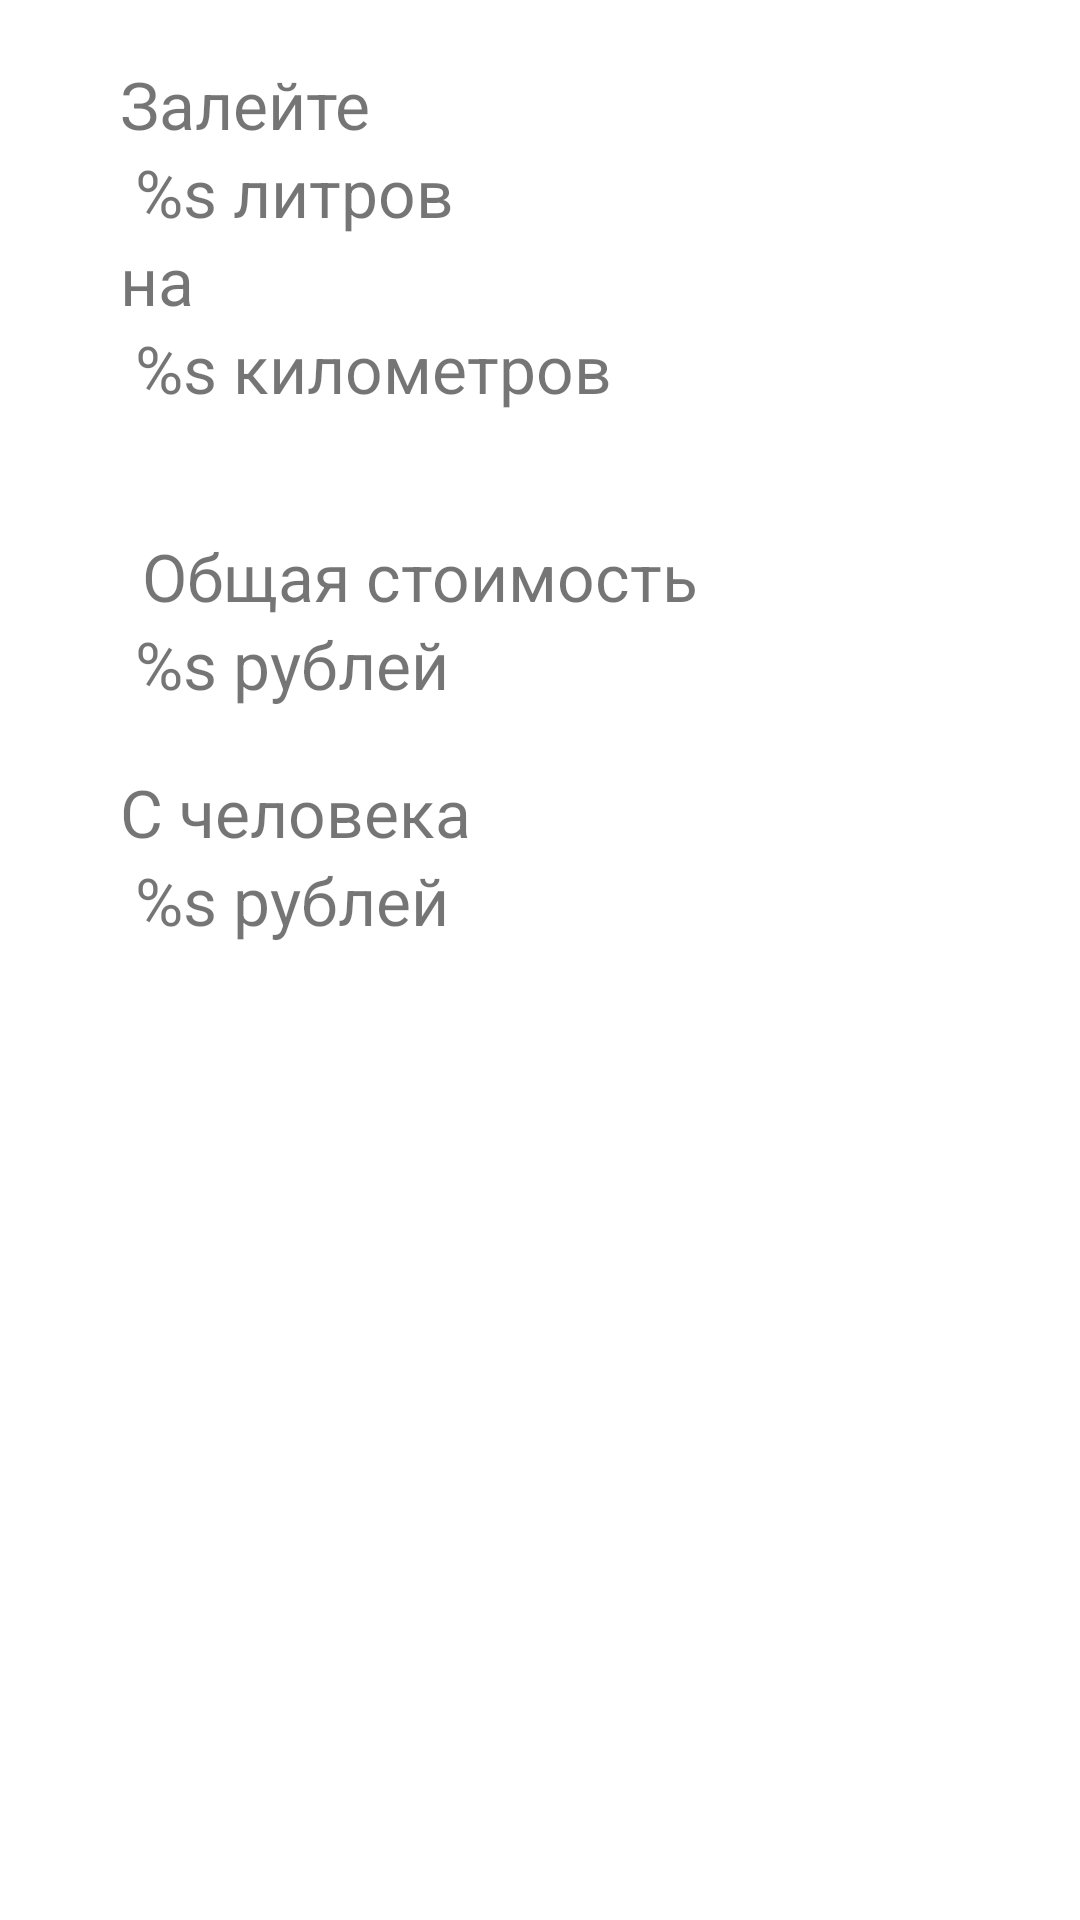

Layout XML and referenced resources for this Android screen:
<!-- AndroidManifest.xml: application theme AppTheme -->
<!-- res/layout/fragment_result_dialog.xml -->
<?xml version="1.0" encoding="utf-8"?>
<androidx.constraintlayout.widget.ConstraintLayout xmlns:android="http://schemas.android.com/apk/res/android"
    android:layout_width="match_parent"
    android:layout_height="match_parent"
    xmlns:app="http://schemas.android.com/apk/res-auto">

    <TextView
        android:id="@+id/tv_fill"
        android:layout_width="wrap_content"
        android:layout_height="wrap_content"
        android:text="@string/fill_car"
        android:textSize="22sp"
        app:layout_constraintTop_toTopOf="parent"
        app:layout_constraintStart_toStartOf="parent"
        android:layout_marginTop="20dp"
        android:layout_marginStart="40dp"
        />

    <TextView
        android:id="@+id/tv_amount_of_fuel_to_fill"
        android:layout_width="wrap_content"
        android:layout_height="wrap_content"
        android:text="@string/fuel_need_example"
        android:textSize="22sp"
        app:layout_constraintTop_toBottomOf="@id/tv_fill"
        app:layout_constraintStart_toStartOf="parent"
        android:layout_marginStart="45dp"
        />

    <TextView
        android:id="@+id/tv_fuel_on_kilometers"
        android:layout_width="wrap_content"
        android:layout_height="wrap_content"
        android:text="@string/article"
        android:textSize="22sp"
        app:layout_constraintTop_toBottomOf="@id/tv_amount_of_fuel_to_fill"
        app:layout_constraintStart_toStartOf="parent"
        android:layout_marginStart="40dp"
        />

    <TextView
        android:id="@+id/tv_kilometers"
        android:layout_width="wrap_content"
        android:layout_height="wrap_content"
        android:text="@string/distance_example"
        android:textSize="22sp"
        app:layout_constraintTop_toBottomOf="@id/tv_fuel_on_kilometers"
        app:layout_constraintStart_toStartOf="parent"
        android:layout_marginStart="45dp"
        />

    <TextView
        android:id="@+id/tv_general_tripPrice"
        android:layout_width="wrap_content"
        android:layout_height="wrap_content"
        android:text="@string/genrral_price_tv"
        android:textSize="22sp"
        app:layout_constraintTop_toBottomOf="@id/tv_kilometers"
        app:layout_constraintStart_toStartOf="parent"
        app:layout_constraintEnd_toEndOf="parent"
        android:layout_marginEnd="120dp"
        android:layout_marginTop="40dp"
        android:layout_marginStart="40dp"
        />

    <TextView
        android:id="@+id/tv_value_general_price"
        android:layout_width="wrap_content"
        android:layout_height="wrap_content"
        android:text="@string/general_price_example"
        android:textSize="22sp"
        app:layout_constraintTop_toBottomOf="@id/tv_general_tripPrice"
        app:layout_constraintStart_toStartOf="parent"
        android:layout_marginStart="45dp"
        />

    <TextView
        android:id="@+id/tv_for_everyone_trip_price"
        android:layout_width="wrap_content"
        android:layout_height="wrap_content"
        android:text="@string/by_person_tv"
        android:textSize="22sp"
        app:layout_constraintTop_toBottomOf="@id/tv_value_general_price"
        app:layout_constraintStart_toStartOf="parent"
        android:layout_marginTop="20dp"
        android:layout_marginStart="40dp"
        />

    <TextView
        android:id="@+id/tv_value_price_for_everyone"
        android:layout_width="wrap_content"
        android:layout_height="wrap_content"
        android:text="@string/by_person_example"
        android:textSize="22sp"
        app:layout_constraintTop_toBottomOf="@id/tv_for_everyone_trip_price"
        app:layout_constraintStart_toStartOf="parent"
        android:layout_marginStart="45dp"
        />
</androidx.constraintlayout.widget.ConstraintLayout>
<!-- resources referenced by this layout -->
<resources>
  <string name="article">на</string>
  <string name="by_person_example">%s рублей</string>
  <string name="by_person_tv">С человека</string>
  <string name="distance_example">%s километров</string>
  <string name="fill_car">Залейте</string>
  <string name="fuel_need_example">%s литров</string>
  <string name="general_price_example">%s рублей</string>
  <string name="genrral_price_tv">Общая стоимость</string>
  <style name="AppTheme" parent="Theme.MaterialComponents.DayNight.DarkActionBar">
          
          <item name="colorPrimary">@color/purple_500</item>
          <item name="colorPrimaryVariant">@color/purple_700</item>
          <item name="colorOnPrimary">@color/white</item>
          
          <item name="colorSecondary">@color/teal_200</item>
          <item name="colorSecondaryVariant">@color/teal_700</item>
          <item name="colorOnSecondary">@color/black</item>
          
          <item name="android:statusBarColor" tools:targetApi="l">?attr/colorPrimaryVariant</item>
          
      </style>
  <!-- not gathered from this repository: default colours our renderer supplied (Android Studio template values) -->
  <color name="purple_500">#FF6200EE</color>
  <color name="purple_700">#FF3700B3</color>
  <color name="teal_200">#FF03DAC5</color>
  <color name="teal_700">#FF018786</color>
  <color name="black">#FF000000</color>
  <color name="white">#FFFFFFFF</color>
</resources>
